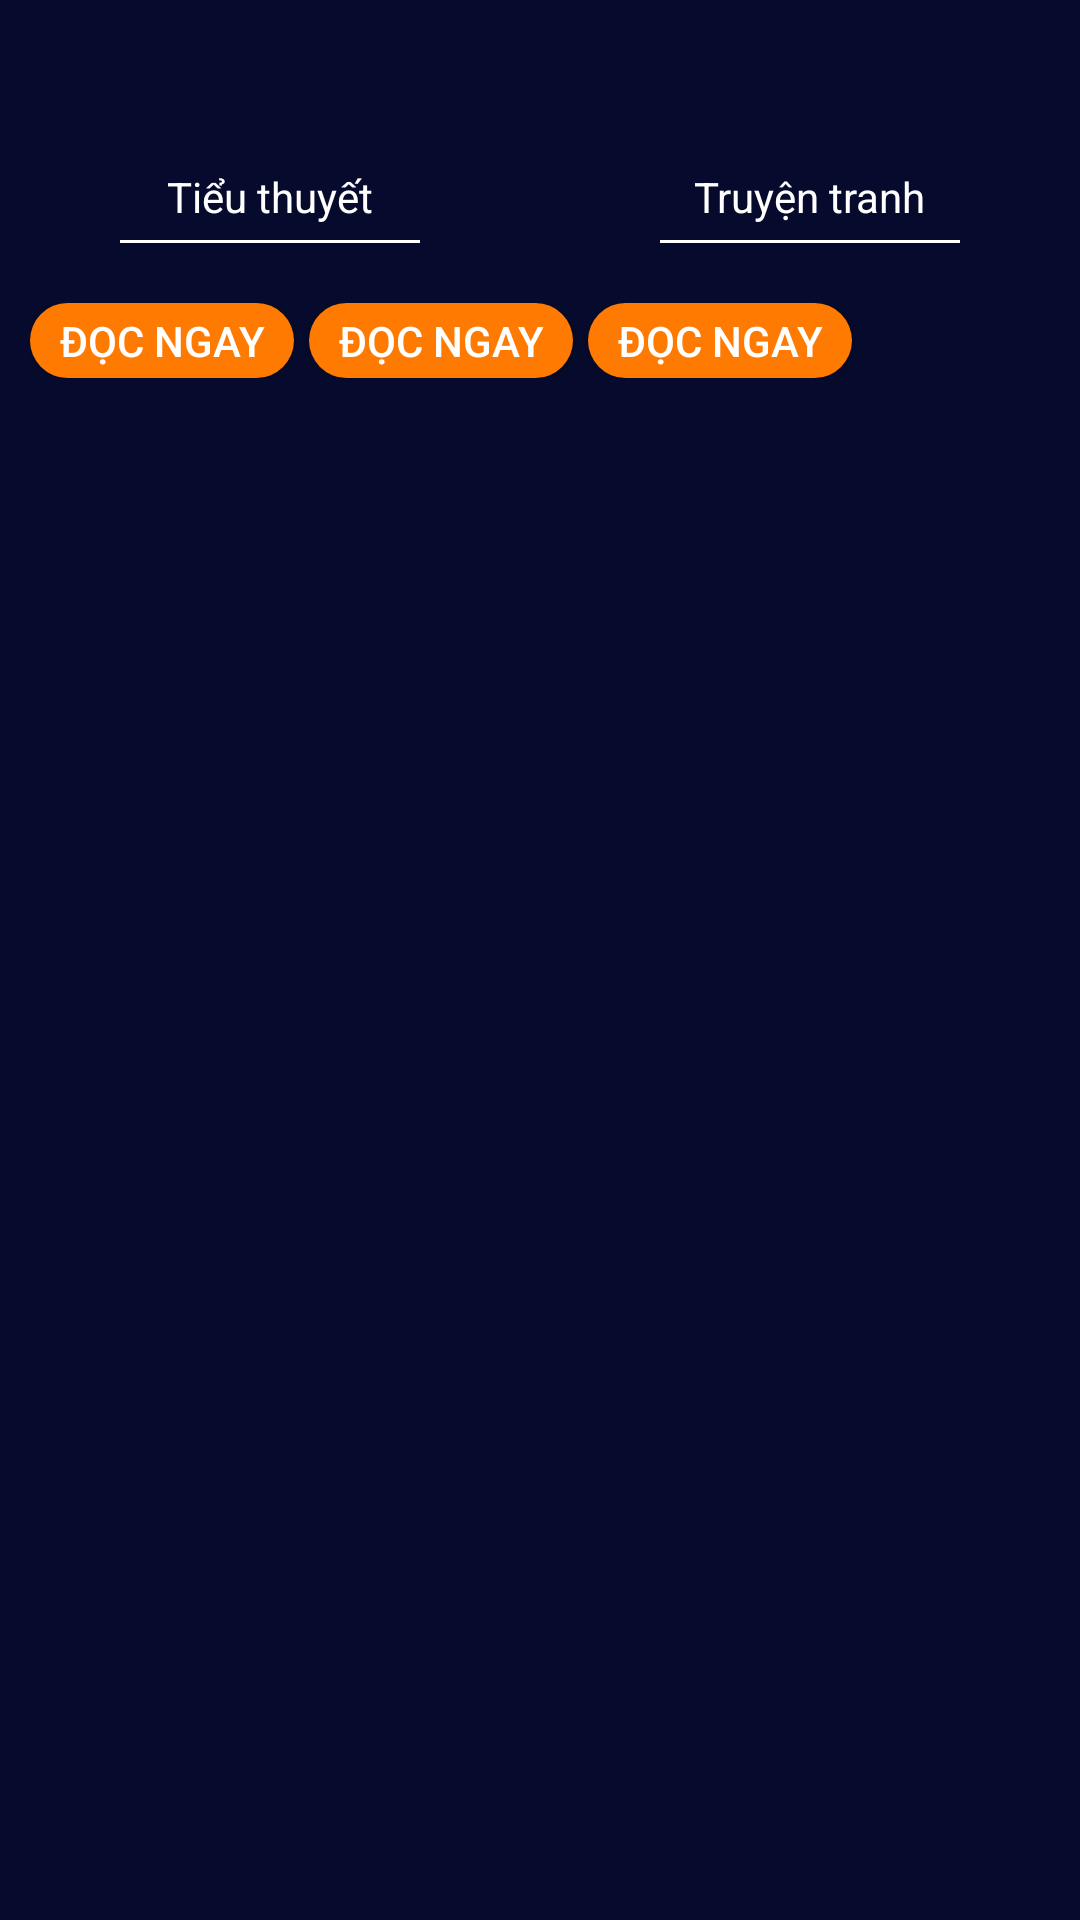

Layout XML and referenced resources for this Android screen:
<!-- AndroidManifest.xml: application theme Theme.I9BET -->
<!-- res/layout/activity_rank.xml -->
<?xml version="1.0" encoding="utf-8"?>
<androidx.constraintlayout.widget.ConstraintLayout xmlns:android="http://schemas.android.com/apk/res/android"
    xmlns:app="http://schemas.android.com/apk/res-auto"
    android:layout_width="match_parent"
    android:layout_height="match_parent"
    xmlns:project="http://schemas.android.com/tools"
    android:background="@drawable/bg_layout_detail">

    <include
        android:id="@+id/layoutHeader"
        layout="@layout/layout_header" />

    <LinearLayout
        android:layout_width="match_parent"
        android:layout_height="wrap_content"
        android:orientation="vertical"
        app:layout_constraintTop_toBottomOf="@+id/layoutHeader">

        <LinearLayout
            android:layout_width="match_parent"
            android:layout_height="wrap_content"
            android:orientation="horizontal">

            <LinearLayout
                android:layout_width="0dp"
                android:layout_height="wrap_content"
                android:layout_weight="1"
                android:orientation="vertical">

                <androidx.appcompat.widget.AppCompatTextView
                    android:id="@+id/textNovel"
                    android:layout_width="wrap_content"
                    android:layout_height="wrap_content"
                    android:layout_gravity="center"
                    android:text="Tiểu thuyết"
                    android:textColor="@color/white" />

                <View
                    android:id="@+id/viewNovel"
                    android:layout_width="100dp"
                    android:layout_height="1dp"
                    android:layout_gravity="center"
                    android:layout_marginTop="5dp"
                    android:background="@color/white" />

            </LinearLayout>

            <LinearLayout
                android:layout_width="0dp"
                android:layout_height="wrap_content"
                android:layout_weight="1"
                android:orientation="vertical">

                <androidx.appcompat.widget.AppCompatTextView
                    android:id="@+id/textComic"
                    android:layout_width="wrap_content"
                    android:layout_height="wrap_content"
                    android:layout_gravity="center"
                    android:text="Truyện tranh"
                    android:textColor="@color/white" />

                <View
                    android:id="@+id/viewComic"
                    android:layout_width="100dp"
                    android:layout_height="1dp"
                    android:layout_gravity="center"
                    android:layout_marginTop="5dp"
                    android:background="@color/white" />

            </LinearLayout>

        </LinearLayout>

        <LinearLayout
            android:layout_width="match_parent"
            android:layout_height="wrap_content"
            android:layout_marginTop="20dp"
            android:layout_marginStart="10dp"
            android:orientation="horizontal">

            <androidx.appcompat.widget.AppCompatButton
                android:id="@+id/btnRead"
                android:layout_width="wrap_content"
                android:layout_height="25dp"
                android:layout_gravity="right"
                android:layout_marginEnd="5dp"
                android:background="@drawable/bg_button_orange"
                android:text="Đọc ngay"
                android:textColor="@color/white" />

            <androidx.appcompat.widget.AppCompatButton
                android:layout_width="wrap_content"
                android:layout_height="25dp"
                android:layout_gravity="right"
                android:layout_marginEnd="5dp"
                android:background="@drawable/bg_button_orange"
                android:text="Đọc ngay"
                android:textColor="@color/white" />

            <androidx.appcompat.widget.AppCompatButton
                android:layout_width="wrap_content"
                android:layout_height="25dp"
                android:layout_gravity="right"
                android:layout_marginEnd="5dp"
                android:background="@drawable/bg_button_orange"
                android:text="Đọc ngay"
                android:textColor="@color/white" />

        </LinearLayout>

        <androidx.recyclerview.widget.RecyclerView
            android:id="@+id/rclMain"
            android:layout_width="match_parent"
            android:layout_marginTop="10dp"
            app:layoutManager="androidx.recyclerview.widget.LinearLayoutManager"
            android:orientation="vertical"
            android:layout_marginStart="10dp"
            android:layout_marginEnd="10dp"
            project:listitem="@layout/item_detail_content"
            android:layout_height="wrap_content"/>

    </LinearLayout>

</androidx.constraintlayout.widget.ConstraintLayout>
<!-- res/layout/layout_header.xml (included above) -->
<?xml version="1.0" encoding="utf-8"?>
<androidx.constraintlayout.widget.ConstraintLayout xmlns:android="http://schemas.android.com/apk/res/android"
    xmlns:app="http://schemas.android.com/apk/res-auto"
    android:layout_width="match_parent"
    android:layout_height="?actionBarSize">

    <androidx.appcompat.widget.AppCompatImageView
        android:id="@+id/imageBack"
        android:layout_width="wrap_content"
        android:layout_height="wrap_content"
        android:layout_marginStart="10dp"
        android:src="@drawable/baseline_arrow_back_24"
        app:layout_constraintBottom_toBottomOf="parent"
        app:layout_constraintStart_toStartOf="parent"
        app:layout_constraintTop_toTopOf="parent" />

    <androidx.appcompat.widget.AppCompatTextView
        android:id="@+id/textHeader"
        android:layout_width="match_parent"
        android:layout_height="wrap_content"
        android:gravity="center"
        android:textColor="@color/white"
        android:textSize="20sp"
        android:textStyle="bold"
        app:layout_constraintBottom_toBottomOf="parent"
        app:layout_constraintEnd_toEndOf="parent"
        app:layout_constraintStart_toStartOf="parent"
        app:layout_constraintTop_toTopOf="parent" />

</androidx.constraintlayout.widget.ConstraintLayout>
<!-- res/layout/item_detail_content.xml (included above) -->
<?xml version="1.0" encoding="utf-8"?>
<androidx.constraintlayout.widget.ConstraintLayout xmlns:android="http://schemas.android.com/apk/res/android"
    xmlns:app="http://schemas.android.com/apk/res-auto"
    android:layout_width="match_parent"
    android:layout_marginTop="10dp"
    android:layout_marginStart="10dp"
    android:layout_marginEnd="10dp"
    android:layout_height="wrap_content">

    <LinearLayout
        android:layout_width="match_parent"
        android:layout_height="wrap_content"
        android:orientation="horizontal"
        app:layout_constraintEnd_toEndOf="parent"
        app:layout_constraintStart_toStartOf="parent"
        app:layout_constraintTop_toTopOf="parent">

        <androidx.appcompat.widget.AppCompatImageView
            android:id="@+id/imageMain"
            android:layout_width="0dp"
            android:layout_height="100dp"
            android:src="@drawable/image_content_1"
            android:layout_weight="1" />

        <LinearLayout
            android:layout_width="0dp"
            android:layout_height="wrap_content"
            android:orientation="vertical"
            android:layout_gravity="center"
            android:layout_weight="4">

            <androidx.appcompat.widget.AppCompatTextView
                android:id="@+id/textTitle"
                android:layout_width="wrap_content"
                android:layout_height="wrap_content"
                android:layout_marginStart="10dp"
                android:text="Xin chào"
                android:textColor="@color/white"
                android:textSize="17sp"
                android:textStyle="bold"
                app:layout_constraintStart_toStartOf="parent"
                app:layout_constraintTop_toTopOf="parent" />

            <androidx.appcompat.widget.AppCompatTextView
                android:id="@+id/textContent"
                android:layout_width="wrap_content"
                android:layout_height="wrap_content"
                android:layout_marginStart="10dp"
                android:text=""
                android:textColor="@color/white"
                android:textSize="14sp"
                android:maxLines="3"
                android:textStyle="bold"
                app:layout_constraintStart_toStartOf="parent"
                app:layout_constraintTop_toTopOf="parent" />

            <androidx.appcompat.widget.AppCompatTextView
                android:id="@+id/textCountView"
                android:layout_width="wrap_content"
                android:layout_height="wrap_content"
                android:layout_marginStart="10dp"
                android:text=""
                android:textColor="@color/color_viewer"
                android:textSize="10sp"
                android:textStyle="bold"
                app:layout_constraintStart_toStartOf="parent"
                app:layout_constraintTop_toTopOf="parent" />

        </LinearLayout>

    </LinearLayout>

</androidx.constraintlayout.widget.ConstraintLayout>
<!-- resources referenced by this layout -->
<resources>
  <color name="color_viewer">#555869</color>
  <color name="white">#FFFFFFFF</color>
  <!-- drawable bg_button_orange (drawable) -->
  <?xml version="1.0" encoding="utf-8"?>
  <shape xmlns:android="http://schemas.android.com/apk/res/android"
      android:shape="rectangle">
      <solid android:color="@color/color_organ"/>
      <corners android:radius="25dp"/>
  </shape>
  <!-- drawable bg_layout_detail (drawable) -->
  <?xml version="1.0" encoding="utf-8"?>
  <shape xmlns:android="http://schemas.android.com/apk/res/android"
      android:shape="rectangle">
      <solid android:color="@color/color_detail_view_content"/>
  
  </shape>
  <!-- drawable image_content_1: png bitmap (drawable, 122293 bytes) -->
  <style name="Theme.I9BET" parent="Theme.MaterialComponents.DayNight.NoActionBar">
          
          <item name="colorPrimary">@color/purple_500</item>
          <item name="colorPrimaryVariant">@color/purple_700</item>
          <item name="colorOnPrimary">@color/white</item>
          
          <item name="colorSecondary">@color/teal_200</item>
          <item name="colorSecondaryVariant">@color/teal_700</item>
          <item name="colorOnSecondary">@color/black</item>
          
          <item name="android:statusBarColor">@color/colorPrimaryHint</item>
          
      </style>
  <color name="color_organ">#FF7A00</color>
  <color name="color_detail_view_content">#060A2C</color>
  <color name="purple_500">#FF6200EE</color>
  <color name="purple_700">#FF3700B3</color>
  <color name="teal_200">#FF03DAC5</color>
  <color name="teal_700">#FF018786</color>
  <color name="black">#FF000000</color>
  <color name="colorPrimaryHint">#73B41E8E</color>
</resources>
